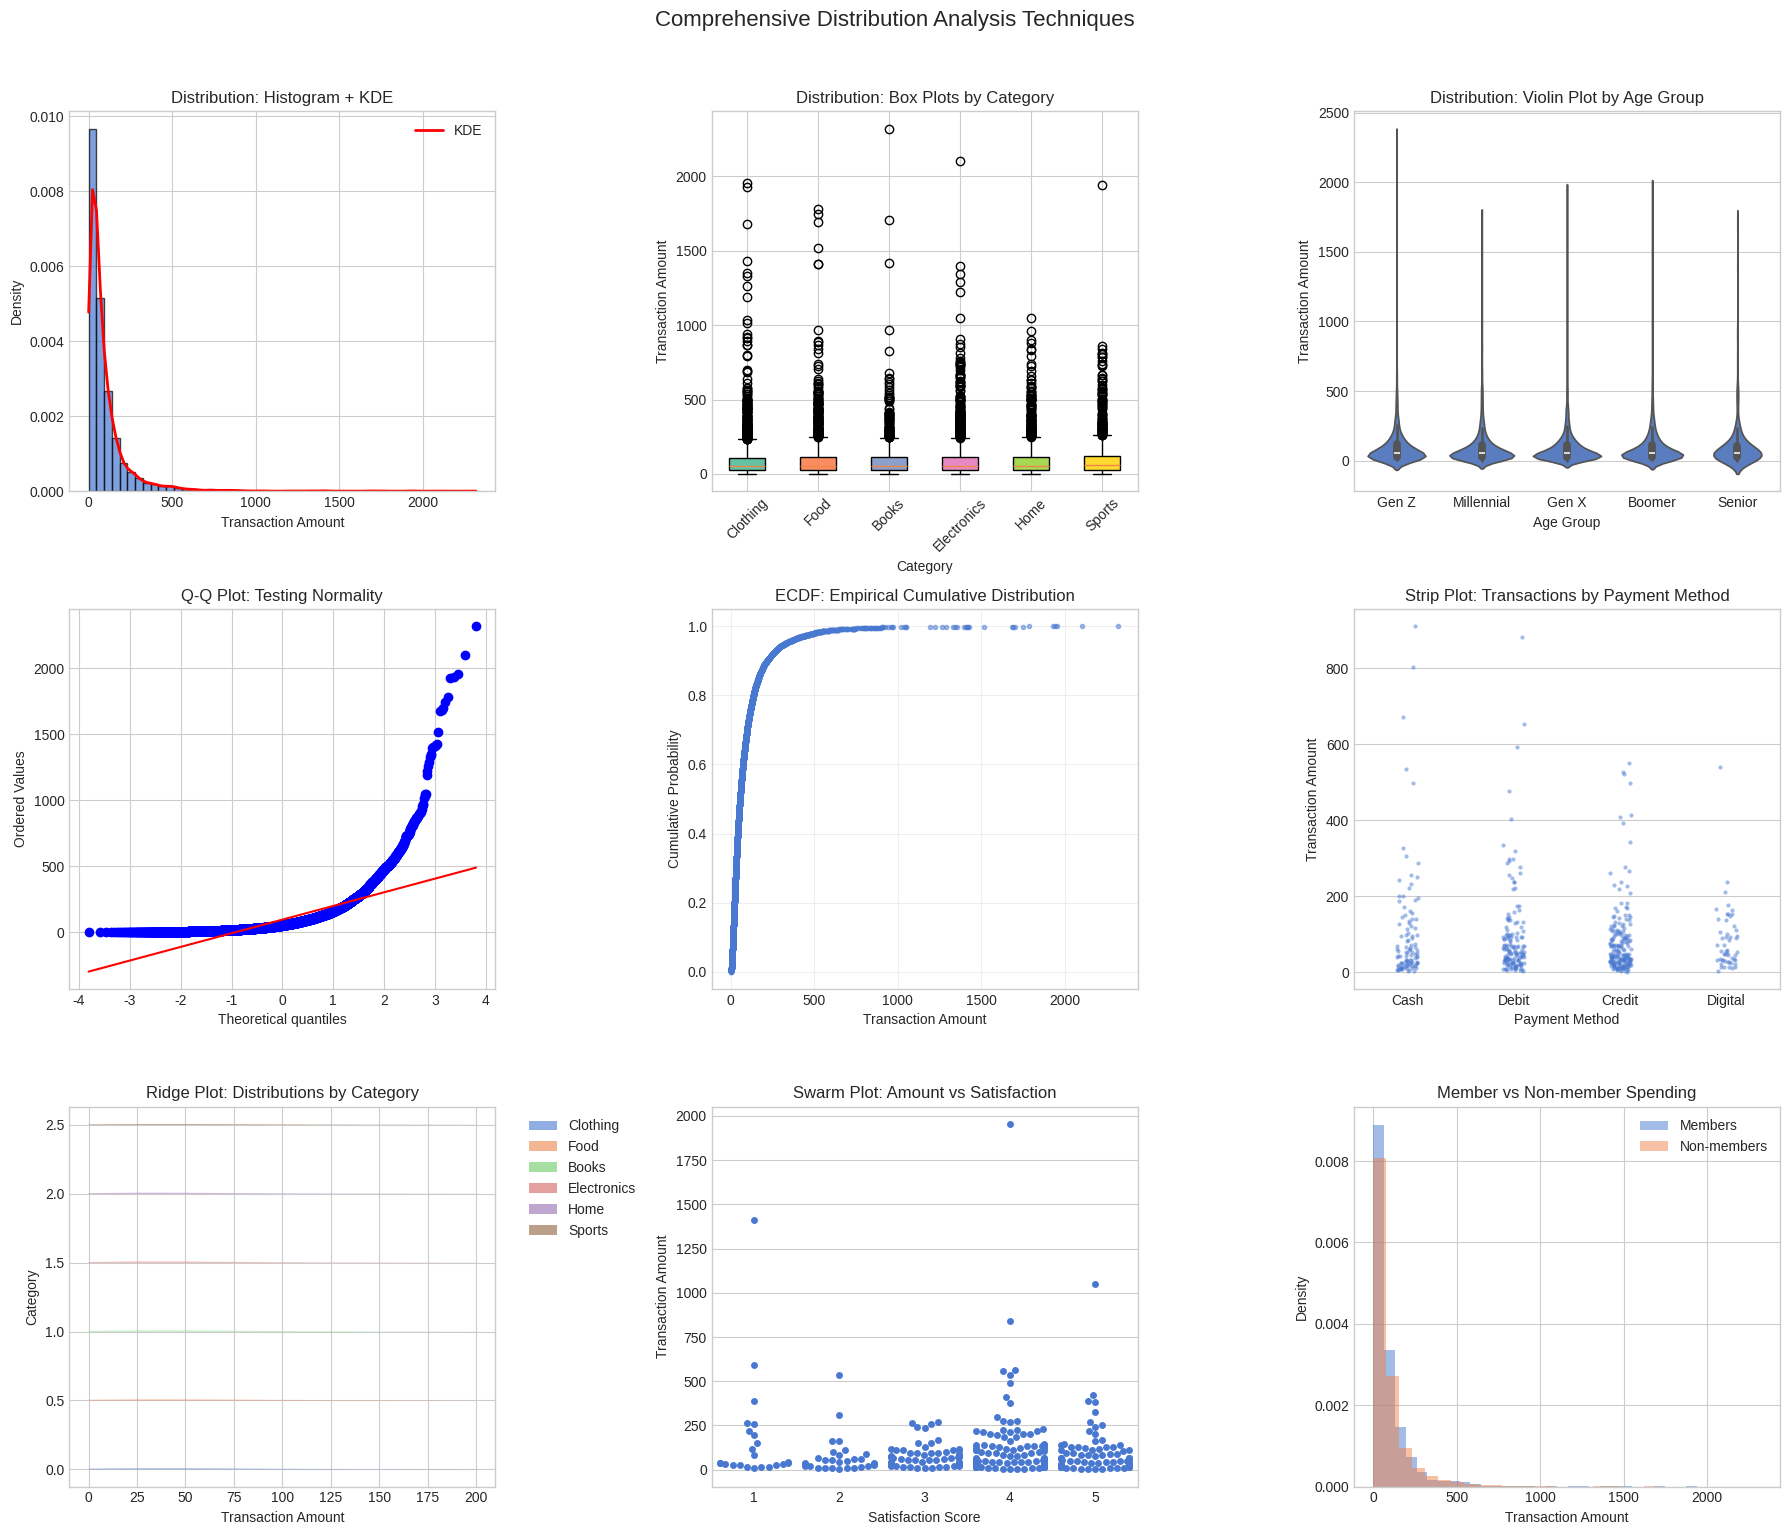
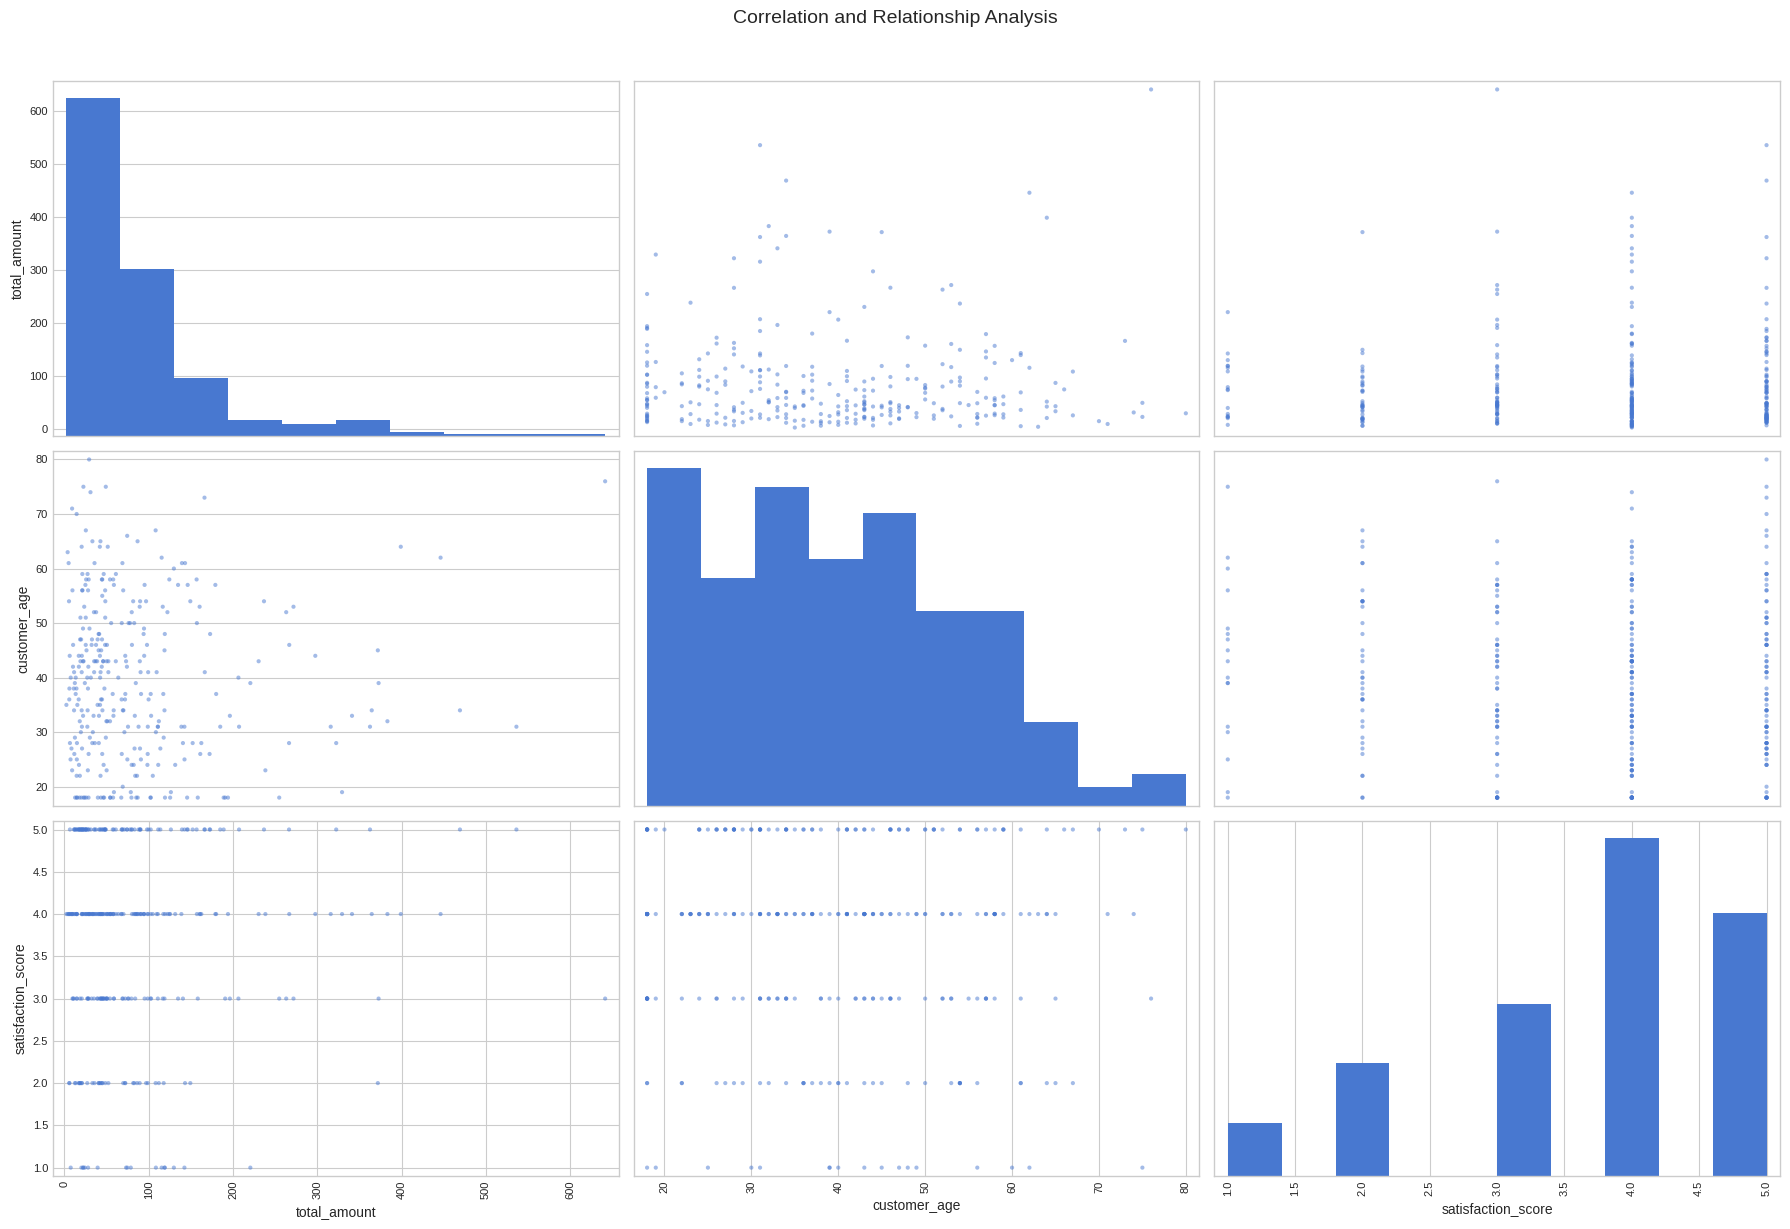
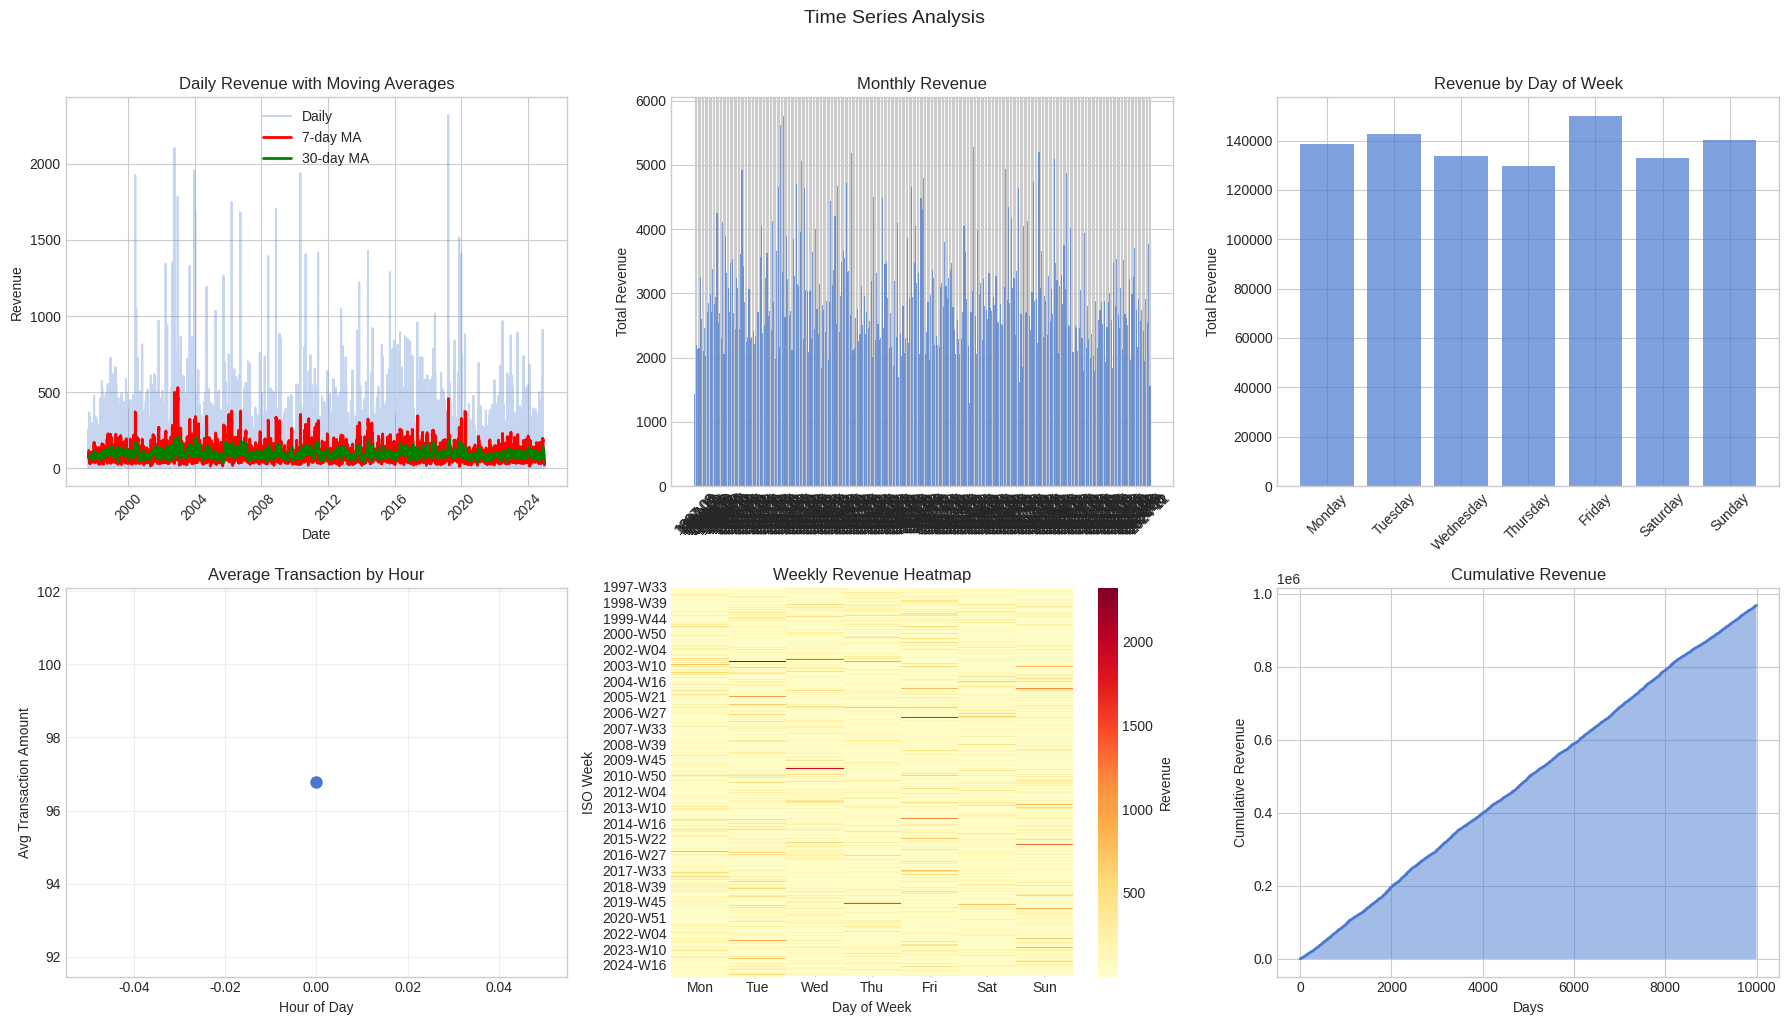
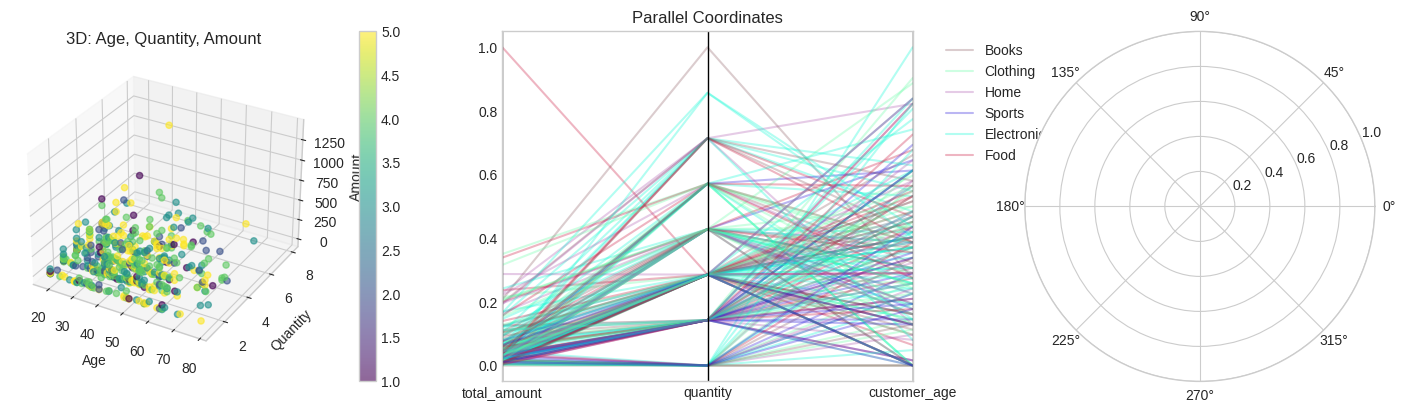

Python code for these plots, in order: (Note: this script raises an exception after producing the figures.)
import pandas as pd
import numpy as np
import matplotlib.pyplot as plt
import seaborn as sns
from scipy import stats
from scipy.stats import gaussian_kde
import warnings
warnings.filterwarnings('ignore')

# Configure
plt.style.use('seaborn-v0_8-whitegrid')
sns.set_palette('muted')
pd.set_option('display.precision', 2)

print("Statistical visualization toolkit loaded! 📈")

# Generate comprehensive retail dataset
np.random.seed(42)
n_transactions = 10000
n_customers = 2000
n_products = 500

# Generate transaction data
dates = pd.date_range(end='2024-12-31', periods=n_transactions)
retail_data = pd.DataFrame({
    'transaction_id': range(n_transactions),
    'date': dates,
    'customer_id': np.random.choice(range(n_customers), n_transactions),
    'product_id': np.random.choice(range(n_products), n_transactions),
    'category': np.random.choice(['Electronics', 'Clothing', 'Food', 'Home', 'Sports', 'Books'], 
                                n_transactions, p=[0.25, 0.20, 0.20, 0.15, 0.10, 0.10]),
    'quantity': np.random.poisson(2, n_transactions) + 1,
    'unit_price': np.random.lognormal(3, 1, n_transactions),
    'payment_method': np.random.choice(['Credit', 'Debit', 'Cash', 'Digital'], 
                                      n_transactions, p=[0.4, 0.3, 0.2, 0.1]),
    'store_location': np.random.choice(['Sydney', 'Melbourne', 'Brisbane', 'Perth', 'Adelaide'], 
                                      n_transactions, p=[0.3, 0.25, 0.20, 0.15, 0.10]),
    'customer_age': np.random.normal(40, 15, n_transactions).clip(18, 80).astype(int),
    'customer_gender': np.random.choice(['M', 'F', 'Other'], n_transactions, p=[0.48, 0.50, 0.02]),
    'is_member': np.random.choice([True, False], n_transactions, p=[0.3, 0.7]),
    'satisfaction_score': np.random.choice([1, 2, 3, 4, 5], n_transactions, 
                                         p=[0.05, 0.10, 0.20, 0.35, 0.30])
})

# Calculate derived fields
retail_data['total_amount'] = retail_data['quantity'] * retail_data['unit_price']
retail_data['hour'] = retail_data['date'].dt.hour
retail_data['day_of_week'] = retail_data['date'].dt.day_name()
retail_data['month'] = retail_data['date'].dt.month
retail_data['is_weekend'] = retail_data['date'].dt.dayofweek.isin([5, 6])

# Add customer segments based on age
retail_data['age_group'] = pd.cut(retail_data['customer_age'], 
                                  bins=[0, 25, 35, 50, 65, 100],
                                  labels=['Gen Z', 'Millennial', 'Gen X', 'Boomer', 'Senior'])

print(f"Dataset shape: {retail_data.shape}")
print(f"Date range: {retail_data['date'].min()} to {retail_data['date'].max()}")
print("\nSample data:")
retail_data.head()

# Comprehensive distribution analysis
fig, axes = plt.subplots(3, 3, figsize=(18, 15))

# 1. Histogram with KDE overlay
ax1 = axes[0, 0]
ax1.hist(retail_data['total_amount'], bins=50, density=True, alpha=0.7, edgecolor='black')
kde = gaussian_kde(retail_data['total_amount'])
x_range = np.linspace(retail_data['total_amount'].min(), retail_data['total_amount'].max(), 100)
ax1.plot(x_range, kde(x_range), 'r-', linewidth=2, label='KDE')
ax1.set_title('Distribution: Histogram + KDE')
ax1.set_xlabel('Transaction Amount')
ax1.set_ylabel('Density')
ax1.legend()

# 2. Box plot with outliers
ax2 = axes[0, 1]
box_data = [retail_data[retail_data['category']==cat]['total_amount'].values 
            for cat in retail_data['category'].unique()]
bp = ax2.boxplot(box_data, labels=retail_data['category'].unique(), patch_artist=True)
for patch, color in zip(bp['boxes'], sns.color_palette('Set2', 6)):
    patch.set_facecolor(color)
ax2.set_title('Distribution: Box Plots by Category')
ax2.set_xlabel('Category')
ax2.set_ylabel('Transaction Amount')
ax2.tick_params(axis='x', rotation=45)

# 3. Violin plot
ax3 = axes[0, 2]
sns.violinplot(data=retail_data, x='age_group', y='total_amount', ax=ax3)
ax3.set_title('Distribution: Violin Plot by Age Group')
ax3.set_xlabel('Age Group')
ax3.set_ylabel('Transaction Amount')

# 4. Q-Q plot for normality
ax4 = axes[1, 0]
stats.probplot(retail_data['total_amount'], dist="norm", plot=ax4)
ax4.set_title('Q-Q Plot: Testing Normality')

# 5. ECDF (Empirical Cumulative Distribution)
ax5 = axes[1, 1]
sorted_amount = np.sort(retail_data['total_amount'])
ecdf = np.arange(1, len(sorted_amount) + 1) / len(sorted_amount)
ax5.plot(sorted_amount, ecdf, marker='.', linestyle='none', alpha=0.5)
ax5.set_title('ECDF: Empirical Cumulative Distribution')
ax5.set_xlabel('Transaction Amount')
ax5.set_ylabel('Cumulative Probability')
ax5.grid(True, alpha=0.3)

# 6. Strip plot with jitter
ax6 = axes[1, 2]
sample_data = retail_data.sample(500)  # Sample for visibility
sns.stripplot(data=sample_data, x='payment_method', y='total_amount', 
             alpha=0.5, size=3, ax=ax6)
ax6.set_title('Strip Plot: Transactions by Payment Method')
ax6.set_xlabel('Payment Method')
ax6.set_ylabel('Transaction Amount')

# 7. Ridge plot (Joy plot) simulation
ax7 = axes[2, 0]
categories = retail_data['category'].unique()
for i, cat in enumerate(categories):
    data = retail_data[retail_data['category'] == cat]['total_amount']
    kde = gaussian_kde(data)
    x = np.linspace(0, 200, 100)
    y = kde(x)
    ax7.fill_between(x, y + i * 0.5, i * 0.5, alpha=0.6, label=cat)
ax7.set_title('Ridge Plot: Distributions by Category')
ax7.set_xlabel('Transaction Amount')
ax7.set_ylabel('Category')
ax7.legend(bbox_to_anchor=(1.05, 1))

# 8. Swarm plot
ax8 = axes[2, 1]
sample_small = retail_data.sample(300)
sns.swarmplot(data=sample_small, x='satisfaction_score', y='total_amount', ax=ax8)
ax8.set_title('Swarm Plot: Amount vs Satisfaction')
ax8.set_xlabel('Satisfaction Score')
ax8.set_ylabel('Transaction Amount')

# 9. Histogram comparison
ax9 = axes[2, 2]
member_data = retail_data[retail_data['is_member'] == True]['total_amount']
non_member_data = retail_data[retail_data['is_member'] == False]['total_amount']
ax9.hist(member_data, bins=30, alpha=0.5, label='Members', density=True)
ax9.hist(non_member_data, bins=30, alpha=0.5, label='Non-members', density=True)
ax9.set_title('Member vs Non-member Spending')
ax9.set_xlabel('Transaction Amount')
ax9.set_ylabel('Density')
ax9.legend()

plt.suptitle('Comprehensive Distribution Analysis Techniques', fontsize=16, y=1.02)
plt.tight_layout()
plt.show()

# Statistical summary
print("\nStatistical Summary:")
print("="*50)
print(f"Mean transaction: ${retail_data['total_amount'].mean():.2f}")
print(f"Median transaction: ${retail_data['total_amount'].median():.2f}")
print(f"Std deviation: ${retail_data['total_amount'].std():.2f}")
print(f"Skewness: {retail_data['total_amount'].skew():.2f}")
print(f"Kurtosis: {retail_data['total_amount'].kurtosis():.2f}")

# Your turn


# Correlation analysis
fig, axes = plt.subplots(2, 3, figsize=(18, 12))

# Select numerical columns
numerical_cols = ['total_amount', 'quantity', 'unit_price', 'customer_age', 'satisfaction_score']
corr_data = retail_data[numerical_cols]

# 1. Correlation heatmap
ax1 = axes[0, 0]
corr_matrix = corr_data.corr()
sns.heatmap(corr_matrix, annot=True, cmap='coolwarm', center=0, 
            square=True, linewidths=1, ax=ax1, vmin=-1, vmax=1)
ax1.set_title('Pearson Correlation Matrix')

# 2. Scatter plot with regression
ax2 = axes[0, 1]
sample = retail_data.sample(500)
sns.regplot(data=sample, x='quantity', y='total_amount', ax=ax2, scatter_kws={'alpha': 0.5})
ax2.set_title('Quantity vs Total Amount')
ax2.set_xlabel('Quantity')
ax2.set_ylabel('Total Amount')

# 3. Hexbin plot
ax3 = axes[0, 2]
hexbin = ax3.hexbin(retail_data['customer_age'], retail_data['total_amount'], 
                    gridsize=25, cmap='YlOrRd')
ax3.set_xlabel('Customer Age')
ax3.set_ylabel('Transaction Amount')
ax3.set_title('Age vs Amount (Hexbin)')
plt.colorbar(hexbin, ax=ax3)

# 4. Category comparison
ax4 = axes[1, 0]
category_avg = retail_data.groupby('category')[numerical_cols].mean()
category_avg_normalized = (category_avg - category_avg.min()) / (category_avg.max() - category_avg.min())
sns.heatmap(category_avg_normalized.T, annot=True, fmt='.2f', cmap='viridis', ax=ax4)
ax4.set_title('Normalized Metrics by Category')
ax4.set_xlabel('Category')

# 5. Pair plot (subset)
ax5 = axes[1, 1]
scatter_sample = retail_data[['total_amount', 'customer_age', 'satisfaction_score']].sample(300)
from pandas.plotting import scatter_matrix
scatter_matrix(scatter_sample, alpha=0.5, figsize=(6, 6), diagonal='hist', ax=ax5)
ax5.set_title('Scatter Matrix')

# 6. Bubble chart
ax6 = axes[1, 2]
bubble_data = retail_data.groupby('store_location').agg({
    'total_amount': 'mean',
    'satisfaction_score': 'mean',
    'transaction_id': 'count'
}).reset_index()

scatter = ax6.scatter(bubble_data['satisfaction_score'], 
                     bubble_data['total_amount'],
                     s=bubble_data['transaction_id']/20,
                     alpha=0.6, c=range(len(bubble_data)), cmap='viridis')
ax6.set_xlabel('Avg Satisfaction Score')
ax6.set_ylabel('Avg Transaction Amount')
ax6.set_title('Store Performance (size=volume)')
for i, txt in enumerate(bubble_data['store_location']):
    ax6.annotate(txt, (bubble_data['satisfaction_score'].iloc[i], 
                       bubble_data['total_amount'].iloc[i]))

plt.suptitle('Correlation and Relationship Analysis', fontsize=14, y=1.02)
plt.tight_layout()
plt.show()

# Time series analysis
fig, axes = plt.subplots(2, 3, figsize=(18, 10))

# Prepare daily aggregated data
daily_sales = retail_data.groupby(retail_data['date'].dt.date).agg({
    'total_amount': 'sum',
    'transaction_id': 'count',
    'customer_id': 'nunique'
}).reset_index()
daily_sales.columns = ['date', 'revenue', 'transactions', 'unique_customers']

# 1. Time series with moving average
ax1 = axes[0, 0]
ax1.plot(daily_sales['date'], daily_sales['revenue'], alpha=0.3, label='Daily')
rolling_7 = daily_sales['revenue'].rolling(window=7).mean()
rolling_30 = daily_sales['revenue'].rolling(window=30).mean()
ax1.plot(daily_sales['date'], rolling_7, 'r-', linewidth=2, label='7-day MA')
ax1.plot(daily_sales['date'], rolling_30, 'g-', linewidth=2, label='30-day MA')
ax1.set_title('Daily Revenue with Moving Averages')
ax1.set_xlabel('Date')
ax1.set_ylabel('Revenue')
ax1.legend()
ax1.tick_params(axis='x', rotation=45)

# 2. Monthly aggregation
ax2 = axes[0, 1]
monthly = retail_data.groupby(retail_data['date'].dt.to_period('M'))['total_amount'].agg(['sum', 'mean', 'count'])
ax2.bar(range(len(monthly)), monthly['sum'], alpha=0.7)
ax2.set_xticks(range(len(monthly)))
ax2.set_xticklabels(monthly.index.astype(str), rotation=45)
ax2.set_title('Monthly Revenue')
ax2.set_ylabel('Total Revenue')

# 3. Day of week pattern
ax3 = axes[0, 2]
day_order = ['Monday', 'Tuesday', 'Wednesday', 'Thursday', 'Friday', 'Saturday', 'Sunday']
weekday_stats = retail_data.groupby('day_of_week')['total_amount'].agg(['mean', 'sum'])
weekday_stats = weekday_stats.reindex(day_order)
x_pos = np.arange(len(day_order))
ax3.bar(x_pos, weekday_stats['sum'], alpha=0.7)
ax3.set_xticks(x_pos)
ax3.set_xticklabels(day_order, rotation=45)
ax3.set_title('Revenue by Day of Week')
ax3.set_ylabel('Total Revenue')

# 4. Hourly pattern
ax4 = axes[1, 0]
hourly = retail_data.groupby('hour')['total_amount'].mean()
ax4.plot(hourly.index, hourly.values, 'o-', linewidth=2, markersize=8)
ax4.set_title('Average Transaction by Hour')
ax4.set_xlabel('Hour of Day')
ax4.set_ylabel('Avg Transaction Amount')
ax4.grid(True, alpha=0.3)

# 5. Heatmap calendar
ax5 = axes[1, 1]

# safer: distinguish weeks across years
iso = retail_data['date'].dt.isocalendar()
week_index = iso.year.astype(int).astype(str) + "-W" + iso.week.astype(int).astype(str).str.zfill(2)

pivot_cal = retail_data.pivot_table(
    values='total_amount',
    index=week_index,                               # 'YYYY-Www'
    columns=retail_data['date'].dt.dayofweek,       # 0=Mon ... 6=Sun
    aggfunc='sum'
).sort_index()

sns.heatmap(
    pivot_cal,
    cmap='YlOrRd',
    ax=ax5,
    cbar_kws={'label': 'Revenue'}
)
ax5.set_title('Weekly Revenue Heatmap')
ax5.set_xlabel('Day of Week')
ax5.set_ylabel('ISO Week')
ax5.set_xticklabels(['Mon','Tue','Wed','Thu','Fri','Sat','Sun'], rotation=0)


# 6. Cumulative revenue
ax6 = axes[1, 2]
cumulative = daily_sales['revenue'].cumsum()
ax6.fill_between(range(len(cumulative)), cumulative, alpha=0.5)
ax6.plot(range(len(cumulative)), cumulative, linewidth=2)
ax6.set_title('Cumulative Revenue')
ax6.set_xlabel('Days')
ax6.set_ylabel('Cumulative Revenue')

plt.suptitle('Time Series Analysis', fontsize=14, y=1.02)
plt.tight_layout()
plt.show()

# Your turn


# Multivariate visualization
fig = plt.figure(figsize=(18, 10))

# 1. 3D scatter plot
ax1 = fig.add_subplot(2, 3, 1, projection='3d')
sample_3d = retail_data.sample(500)
scatter = ax1.scatter(sample_3d['customer_age'],
                     sample_3d['quantity'],
                     sample_3d['total_amount'],
                     c=sample_3d['satisfaction_score'],
                     cmap='viridis', alpha=0.6)
ax1.set_xlabel('Age')
ax1.set_ylabel('Quantity')
ax1.set_zlabel('Amount')
ax1.set_title('3D: Age, Quantity, Amount')
plt.colorbar(scatter, ax=ax1, pad=0.1)

# 2. Parallel coordinates
ax2 = plt.subplot(2, 3, 2)
from pandas.plotting import parallel_coordinates
parallel_sample = retail_data[['total_amount', 'quantity', 'customer_age', 'category']].sample(200)
# Normalize
for col in ['total_amount', 'quantity', 'customer_age']:
    parallel_sample[col] = (parallel_sample[col] - parallel_sample[col].min()) / \
                           (parallel_sample[col].max() - parallel_sample[col].min())
parallel_coordinates(parallel_sample, 'category', alpha=0.3, ax=ax2)
ax2.set_title('Parallel Coordinates')
ax2.legend(bbox_to_anchor=(1.05, 1), loc='upper left')

# 3. Radar chart
ax3 = plt.subplot(2, 3, 3, projection='polar')
categories_radar = retail_data.groupby('category')[numerical_cols].mean()
angles = np.linspace(0, 2 * np.pi, len(numerical_cols), endpoint=False)
angles = np.concatenate((angles, [angles[0]]))

for idx, (cat, values) in enumerate(categories_radar.head(3).iterrows()):
    values_norm = (values - values.min()) / (values.max() - values.min())
    values_plot = np.concatenate((values_norm, [values_norm[0]]))
    ax3.plot(angles, values_plot, 'o-', linewidth=2, label=cat)
    ax3.fill(angles, values_plot, alpha=0.25)

ax3.set_xticks(angles[:-1])
ax3.set_xticklabels(numerical_cols, size=8)
ax3.set_title('Category Profiles', y=1.08)
ax3.legend()

# 4. Contour plot
ax4 = plt.subplot(2, 3, 4)
from scipy.interpolate import griddata
points = retail_data[['customer_age', 'total_amount']].values[:1000]
values = retail_data['satisfaction_score'].values[:1000]
xi = np.linspace(18, 80, 50)
yi = np.linspace(0, 500, 50)
xi, yi = np.meshgrid(xi, yi)
zi = griddata(points, values, (xi, yi), method='linear')
contour = ax4.contourf(xi, yi, zi, levels=15, cmap='RdYlGn')
ax4.set_xlabel('Customer Age')
ax4.set_ylabel('Transaction Amount')
ax4.set_title('Satisfaction Contours')
plt.colorbar(contour, ax=ax4)

# 5. Treemap simulation
ax5 = plt.subplot(2, 3, 5)
category_revenue = retail_data.groupby('category')['total_amount'].sum().sort_values(ascending=False)
total = category_revenue.sum()
cumulative = 0
colors_tree = plt.cm.Set3(np.linspace(0, 1, len(category_revenue)))

for i, (cat, value) in enumerate(category_revenue.items()):
    width = value / total
    rect = plt.Rectangle((cumulative, 0), width, 1,
                         facecolor=colors_tree[i], edgecolor='white', linewidth=2)
    ax5.add_patch(rect)
    if width > 0.1:
        ax5.text(cumulative + width/2, 0.5, f'{cat}\n{value/total:.1%}',
                ha='center', va='center', fontsize=10)
    cumulative += width

ax5.set_xlim(0, 1)
ax5.set_ylim(0, 1)
ax5.set_title('Revenue Treemap')
ax5.axis('off')

# 6. Correlation network
ax6 = plt.subplot(2, 3, 6)
# Strong correlations only
strong_corr = corr_matrix.copy()
np.fill_diagonal(strong_corr.values, 0)
strong_corr[abs(strong_corr) < 0.3] = 0

# Draw network
n_vars = len(numerical_cols)
angles_net = np.linspace(0, 2*np.pi, n_vars, endpoint=False)
x = np.cos(angles_net)
y = np.sin(angles_net)

for i in range(n_vars):
    for j in range(i+1, n_vars):
        if strong_corr.iloc[i, j] != 0:
            color = 'red' if strong_corr.iloc[i, j] < 0 else 'blue'
            width = abs(strong_corr.iloc[i, j]) * 3
            ax6.plot([x[i], x[j]], [y[i], y[j]], color=color, 
                    alpha=0.5, linewidth=width)

ax6.scatter(x, y, s=500, c='yellow', edgecolors='black', linewidth=2, zorder=5)
for i, col in enumerate(numerical_cols):
    ax6.text(x[i]*1.2, y[i]*1.2, col, ha='center', va='center', fontsize=9)

ax6.set_xlim(-1.5, 1.5)
ax6.set_ylim(-1.5, 1.5)
ax6.set_aspect('equal')
ax6.axis('off')
ax6.set_title('Correlation Network')

plt.suptitle('Multivariate Analysis', fontsize=14, y=1.02)
plt.tight_layout()
plt.show()

print("Statistical Visualization Challenges:")
print("="*50)
print("M1 (easy): Create a violin plot comparing transaction amounts across payment methods")
print("M2 (medium): Build a small multiples visualization showing distributions by store location")
print("M3 (hard): Design a comprehensive dashboard with 6+ coordinated statistical views")
print("\nUse the retail_data DataFrame for all challenges")

# Your solutions here:
